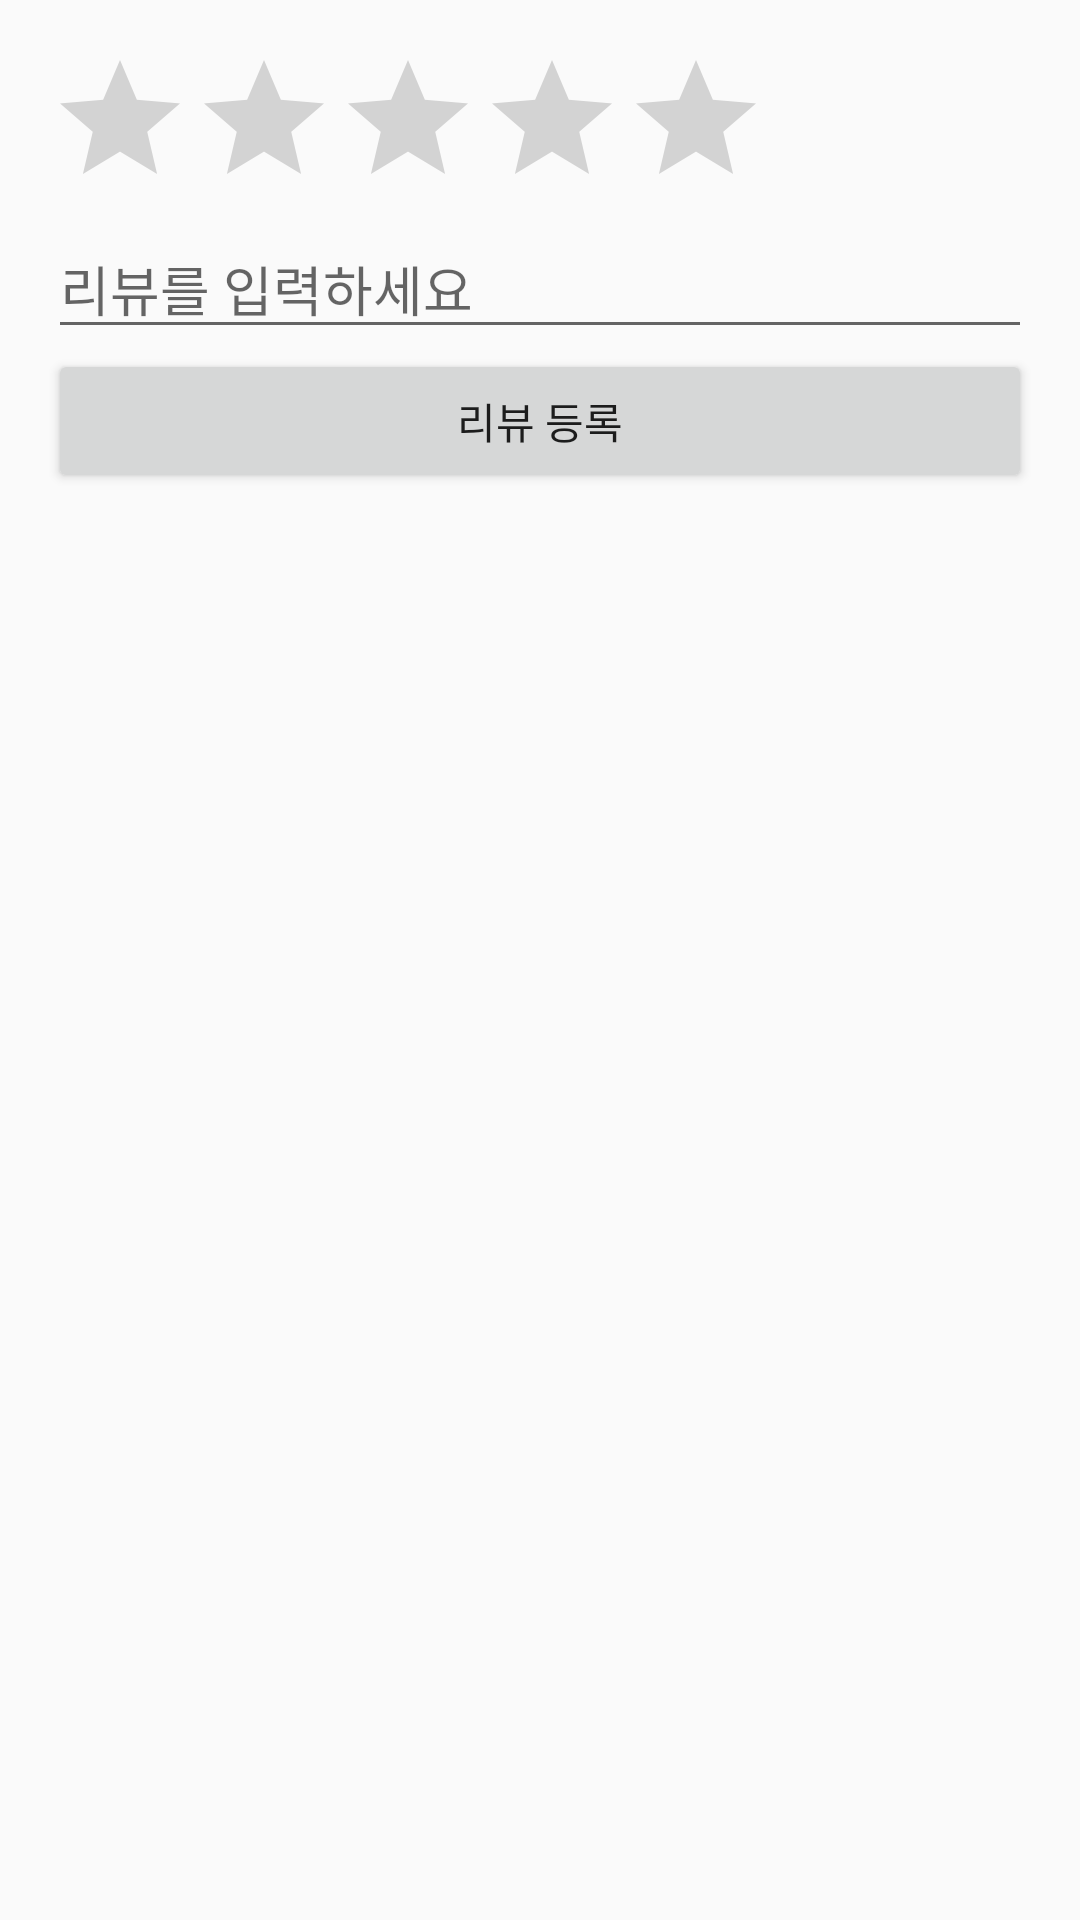

Here is an Android app screen rendered from its layout file. Give the layout XML and the strings, colors and styles it references.
<!-- AndroidManifest.xml: application theme Theme.YUCAMPUSEATS -->
<!-- res/layout/activity_write_review.xml -->
<LinearLayout xmlns:android="http://schemas.android.com/apk/res/android"
    android:layout_width="match_parent" android:layout_height="match_parent"
    android:orientation="vertical" android:padding="16dp">

    <RatingBar
        android:id="@+id/ratingBar"
        android:layout_width="wrap_content"
        android:layout_height="wrap_content"
        android:numStars="5"
        android:stepSize="1.0" />

    <EditText
        android:id="@+id/editTextComment"
        android:layout_width="match_parent"
        android:layout_height="wrap_content"
        android:hint="리뷰를 입력하세요"
        android:inputType="text" />

    <Button
        android:id="@+id/btnSubmit"
        android:layout_width="match_parent"
        android:layout_height="wrap_content"
        android:text="리뷰 등록" />
</LinearLayout>
<!-- resources referenced by this layout -->
<resources>
  <style name="Theme.YUCAMPUSEATS" parent="Theme.AppCompat.Light.NoActionBar" />
</resources>
